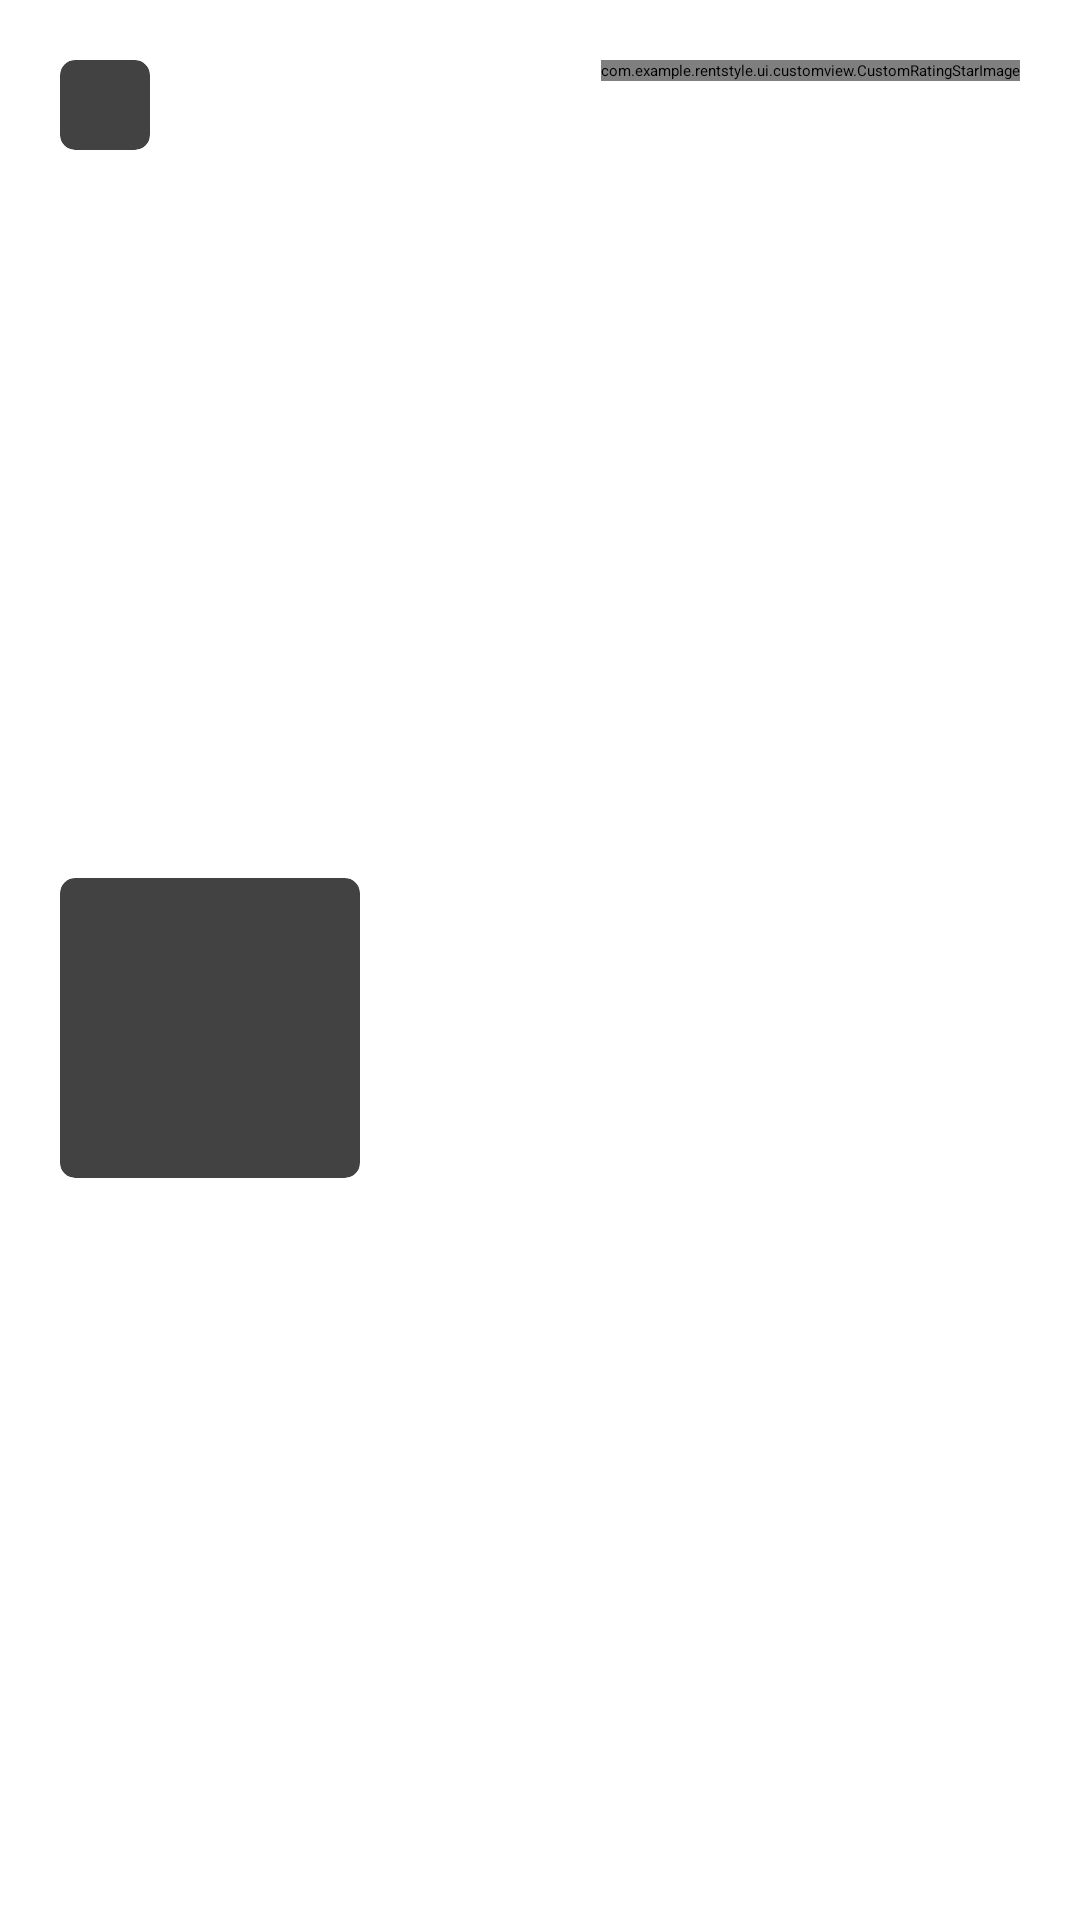

Layout XML and referenced resources for this Android screen:
<!-- AndroidManifest.xml: application theme Theme.AppCompat.Starting -->
<!-- res/layout/product_rating_item.xml -->
<?xml version="1.0" encoding="utf-8"?>
<androidx.constraintlayout.widget.ConstraintLayout xmlns:android="http://schemas.android.com/apk/res/android"
    android:layout_width="match_parent"
    android:layout_height="wrap_content"
    android:padding="20dp"
    xmlns:tools="http://schemas.android.com/tools"
    xmlns:app="http://schemas.android.com/apk/res-auto">

    <LinearLayout
        android:id="@+id/group_user"
        android:layout_width="wrap_content"
        android:layout_height="wrap_content"
        android:orientation="horizontal"
        android:gravity="center_vertical"
        app:layout_constraintStart_toStartOf="parent"
        app:layout_constraintTop_toTopOf="parent">

        <androidx.cardview.widget.CardView
            android:layout_width="30dp"
            android:layout_height="30dp"
            app:cardElevation="0dp"
            app:cardCornerRadius="5dp">

            <ImageView
                android:id="@+id/iv_user_photo"
                android:layout_width="match_parent"
                android:layout_height="match_parent"
                android:scaleType="centerCrop"
                android:src="@drawable/img_placeholder"
                android:contentDescription="@string/cd_user_photo" />
        </androidx.cardview.widget.CardView>

        <TextView
            style="@style/TextView.Paragraph"
            android:id="@+id/tv_username"
            android:layout_width="wrap_content"
            android:layout_height="wrap_content"
            tools:text="username"
            android:layout_marginStart="10dp"/>
    </LinearLayout>

    <com.example.rentstyle.ui.customview.CustomRatingStarImage
        android:id="@+id/iv_review_rating"
        android:layout_width="wrap_content"
        android:layout_height="wrap_content"
        tools:ratingScore="2"
        app:layout_constraintEnd_toEndOf="parent"
        app:layout_constraintTop_toTopOf="parent"/>

    <androidx.cardview.widget.CardView
        android:id="@+id/review_card"
        android:layout_width="100dp"
        android:layout_height="100dp"
        app:cardElevation="0dp"
        app:cardCornerRadius="5dp"
        android:layout_marginTop="15dp"
        app:layout_constraintStart_toStartOf="parent"
        app:layout_constraintTop_toBottomOf="@id/group_user"
        app:layout_constraintBottom_toBottomOf="parent">

        <ImageView
            android:id="@+id/iv_review_photo"
            android:layout_width="match_parent"
            android:layout_height="match_parent"
            android:scaleType="centerCrop"
            android:src="@drawable/img_placeholder"
            android:contentDescription="@string/cd_review_photo" />
    </androidx.cardview.widget.CardView>

    <TextView
        style="@style/TextView.Paragraph"
        android:id="@+id/tv_review_description"
        android:layout_width="0dp"
        android:layout_height="wrap_content"
        android:layout_marginStart="10dp"
        android:layout_marginTop="11dp"
        android:maxLines="4"
        android:ellipsize="end"
        app:layout_constraintTop_toBottomOf="@id/group_user"
        app:layout_constraintEnd_toEndOf="parent"
        app:layout_constraintStart_toEndOf="@id/review_card"
        tools:text="User review"/>
</androidx.constraintlayout.widget.ConstraintLayout>
<!-- resources referenced by this layout -->
<resources>
  <string name="cd_review_photo" translatable="false">Review photo</string>
  <string name="cd_user_photo" translatable="false">User photo</string>
  <style name="TextView.Paragraph" parent="Widget.AppCompat.TextView">
          <item name="fontFamily">@font/inter_regular</item>
          <item name="android:textSize">14sp</item>
      </style>
  <style name="Theme.AppCompat.Starting" parent="Theme.SplashScreen">
          <item name="windowSplashScreenBackground">@color/white</item>
          <item name="postSplashScreenTheme">@style/Theme.RentStyle</item>
      </style>
  <color name="white">#FFFFFFFF</color>
  <style name="Theme.RentStyle" parent="Base.Theme.RentStyle" />
  <style name="Base.Theme.RentStyle" parent="Theme.Material3.DayNight">
          <item name="colorPrimary">@color/orange_1</item>
          <item name="android:windowBackground">@color/white</item>
          <item name="android:textColorPrimary">@color/black</item>
          <item name="android:statusBarColor">?android:windowLightStatusBar</item>
      </style>
  <color name="orange_1">#DB4A2B</color>
  <color name="black">#FF000000</color>
</resources>
